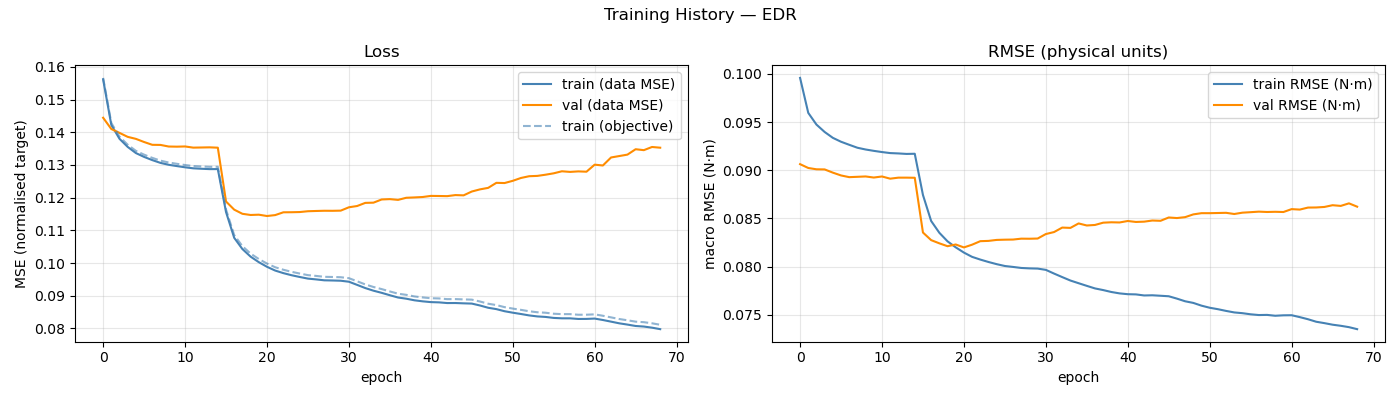

Data behind this chart, as committed beside it:
epoch, train_loss, val_loss, train_rmse, val_rmse, train_loss_obj, mean_abs_delta_g, mean_frob_delta_M, mean_abs_delta_C_qd, mean_abs_delta_tau_f
1, 0.1562, 0.1444, 0.09958, 0.09063, 0.1566, 8.62467603e-02, 5.32420789e-04, 1.49583920e-04, 8.59842517e-02
2, 0.1422, 0.141, 0.09595, 0.09024, 0.1428, 1.01593779e-01, 5.32769947e-04, 1.49355465e-04, 1.03738151e-01
3, 0.138, 0.1398, 0.09474, 0.0901, 0.1386, 1.08454814e-01, 5.32200861e-04, 1.49549091e-04, 1.07208857e-01
4, 0.1355, 0.1386, 0.09397, 0.09008, 0.1362, 1.13063615e-01, 5.32372403e-04, 1.49632606e-04, 1.08167239e-01
5, 0.1336, 0.138, 0.09336, 0.08975, 0.1343, 1.16223894e-01, 5.32573583e-04, 1.49490740e-04, 1.08879318e-01
6, 0.1325, 0.137, 0.09296, 0.08946, 0.1331, 1.18586973e-01, 5.32359229e-04, 1.49698040e-04, 1.09407745e-01
7, 0.1315, 0.1362, 0.09264, 0.08928, 0.1322, 1.20327910e-01, 5.32325233e-04, 1.49594824e-04, 1.09347045e-01
8, 0.1306, 0.1361, 0.09233, 0.08932, 0.1313, 1.21644983e-01, 5.32140296e-04, 1.49524168e-04, 1.09585285e-01
9, 0.13, 0.1356, 0.09215, 0.08936, 0.1307, 1.22213334e-01, 5.32645760e-04, 1.49599527e-04, 1.09780330e-01
10, 0.1296, 0.1356, 0.09201, 0.08924, 0.1303, 1.23542233e-01, 5.32393309e-04, 1.49534627e-04, 1.09678982e-01
11, 0.1293, 0.1357, 0.09189, 0.08935, 0.13, 1.23377266e-01, 5.32169163e-04, 1.49422554e-04, 1.09626292e-01
12, 0.129, 0.1353, 0.09178, 0.08913, 0.1297, 1.24196548e-01, 5.32428826e-04, 1.49433722e-04, 1.09643093e-01
13, 0.1288, 0.1353, 0.09174, 0.08923, 0.1295, 1.24489360e-01, 5.32545533e-04, 1.49656264e-04, 1.09561954e-01
14, 0.1287, 0.1354, 0.09169, 0.08923, 0.1294, 1.24381736e-01, 5.32406644e-04, 1.49490559e-04, 1.09642742e-01
15, 0.1287, 0.1353, 0.09171, 0.08922, 0.1294, 1.24742380e-01, 5.32497287e-04, 1.49616216e-04, 1.09622052e-01
16, 0.1156, 0.1188, 0.08743, 0.08354, 0.1164, 1.29721717e-01, 1.50587248e-01, 5.67959974e-02, 9.61261036e-02
17, 0.1077, 0.1163, 0.08474, 0.08275, 0.1085, 1.37490381e-01, 1.73496749e-01, 8.84139179e-02, 7.71483550e-02
18, 0.1043, 0.1151, 0.08351, 0.08242, 0.1052, 1.42791552e-01, 1.84027204e-01, 9.77877794e-02, 6.90960538e-02
19, 0.102, 0.1147, 0.08262, 0.08212, 0.1029, 1.47179849e-01, 1.89115280e-01, 1.02688213e-01, 6.59206615e-02
20, 0.1003, 0.1148, 0.082, 0.0823, 0.1012, 1.51072220e-01, 1.93548346e-01, 1.06664884e-01, 6.32067774e-02
21, 0.09885, 0.1144, 0.08146, 0.08199, 0.09984, 1.54076144e-01, 1.96882182e-01, 1.09710808e-01, 6.19815228e-02
22, 0.0977, 0.1147, 0.08101, 0.08228, 0.09871, 1.56156898e-01, 1.99938652e-01, 1.11552865e-01, 6.12921873e-02
23, 0.09691, 0.1155, 0.08073, 0.08264, 0.09794, 1.58002109e-01, 2.00083850e-01, 1.12945864e-01, 6.09049563e-02
24, 0.09627, 0.1155, 0.08048, 0.08267, 0.09731, 1.59560678e-01, 2.02226619e-01, 1.14196624e-01, 6.01487214e-02
25, 0.09573, 0.1156, 0.08026, 0.08277, 0.09679, 1.60647198e-01, 2.02579518e-01, 1.14922416e-01, 6.00546583e-02
26, 0.09523, 0.1158, 0.08006, 0.0828, 0.0963, 1.61151080e-01, 2.03570638e-01, 1.15439901e-01, 6.00491854e-02
27, 0.09499, 0.1159, 0.07997, 0.08281, 0.09606, 1.61935725e-01, 2.04446296e-01, 1.15704342e-01, 5.97804159e-02
28, 0.09471, 0.116, 0.07986, 0.0829, 0.09578, 1.62357015e-01, 2.04400797e-01, 1.16040643e-01, 5.97050036e-02
29, 0.09466, 0.116, 0.07982, 0.08289, 0.09573, 1.62623847e-01, 2.04831723e-01, 1.16233494e-01, 5.96514172e-02
30, 0.09458, 0.116, 0.0798, 0.08291, 0.09566, 1.62688891e-01, 2.04385672e-01, 1.16331277e-01, 5.95954016e-02
31, 0.09428, 0.117, 0.07966, 0.08338, 0.09536, 1.63731207e-01, 2.05544845e-01, 1.16778529e-01, 5.95712731e-02
32, 0.09332, 0.1174, 0.07928, 0.08359, 0.09442, 1.65969409e-01, 2.06922587e-01, 1.18152327e-01, 5.92184902e-02
33, 0.09234, 0.1184, 0.07891, 0.08405, 0.09346, 1.67689671e-01, 2.08133061e-01, 1.18783544e-01, 5.92617112e-02
34, 0.09154, 0.1185, 0.07856, 0.08402, 0.09267, 1.69265457e-01, 2.09562759e-01, 1.19616408e-01, 5.90283117e-02
35, 0.09088, 0.1194, 0.07828, 0.08448, 0.09203, 1.70999081e-01, 2.09587517e-01, 1.20306649e-01, 5.85526585e-02
36, 0.09015, 0.1195, 0.078, 0.08427, 0.09131, 1.71927600e-01, 2.11090466e-01, 1.20501149e-01, 5.86233086e-02
37, 0.08945, 0.1193, 0.07774, 0.08432, 0.09062, 1.73215173e-01, 2.13088415e-01, 1.20937648e-01, 5.84751896e-02
38, 0.08909, 0.12, 0.07757, 0.08456, 0.09027, 1.74352613e-01, 2.12410577e-01, 1.21289360e-01, 5.83403092e-02
39, 0.0886, 0.1201, 0.07737, 0.0846, 0.08978, 1.74925559e-01, 2.13551169e-01, 1.21161747e-01, 5.84620442e-02
40, 0.08828, 0.1202, 0.07722, 0.08458, 0.08947, 1.75600566e-01, 2.13992590e-01, 1.21508338e-01, 5.83793357e-02
41, 0.08805, 0.1205, 0.07714, 0.08473, 0.08924, 1.76096842e-01, 2.14495659e-01, 1.21636644e-01, 5.83735480e-02
42, 0.08797, 0.1205, 0.07712, 0.08463, 0.08917, 1.76187596e-01, 2.15166508e-01, 1.21663968e-01, 5.82752293e-02
43, 0.08776, 0.1205, 0.07701, 0.08467, 0.08896, 1.76379746e-01, 2.14424050e-01, 1.21887293e-01, 5.80013249e-02
44, 0.08777, 0.1208, 0.07703, 0.08478, 0.08897, 1.76533392e-01, 2.14575942e-01, 1.21878631e-01, 5.80142926e-02
45, 0.08767, 0.1207, 0.07698, 0.08475, 0.08887, 1.76870077e-01, 2.14187430e-01, 1.21852444e-01, 5.79706314e-02
46, 0.08759, 0.1219, 0.07693, 0.0851, 0.0888, 1.77415794e-01, 2.15214486e-01, 1.22127432e-01, 5.78344898e-02
47, 0.08701, 0.1225, 0.07668, 0.08504, 0.08823, 1.78441553e-01, 2.16100515e-01, 1.22525125e-01, 5.77944741e-02
48, 0.08632, 0.123, 0.0764, 0.08513, 0.08755, 1.79952819e-01, 2.16609511e-01, 1.22825553e-01, 5.78421828e-02
49, 0.0859, 0.1245, 0.07623, 0.08542, 0.08714, 1.80374679e-01, 2.17276332e-01, 1.22940279e-01, 5.77554564e-02
50, 0.08526, 0.1245, 0.07595, 0.08555, 0.08651, 1.81548738e-01, 2.17979909e-01, 1.23194948e-01, 5.74879216e-02
51, 0.08481, 0.1251, 0.07573, 0.08555, 0.08607, 1.82202880e-01, 2.18784042e-01, 1.23425652e-01, 5.74022246e-02
52, 0.08441, 0.126, 0.07558, 0.08556, 0.08568, 1.83332104e-01, 2.19533141e-01, 1.23782258e-01, 5.75172836e-02
53, 0.08398, 0.1265, 0.0754, 0.08558, 0.08525, 1.83674168e-01, 2.19976948e-01, 1.23873592e-01, 5.72481495e-02
54, 0.08367, 0.1266, 0.07525, 0.08546, 0.08494, 1.84411784e-01, 2.19830148e-01, 1.23937034e-01, 5.74548273e-02
55, 0.08351, 0.127, 0.07517, 0.0856, 0.0848, 1.84878195e-01, 2.21191093e-01, 1.24108054e-01, 5.74145147e-02
56, 0.08321, 0.1274, 0.07505, 0.08565, 0.08449, 1.85068423e-01, 2.21509072e-01, 1.24234662e-01, 5.72320636e-02
57, 0.08309, 0.1281, 0.07498, 0.0857, 0.08437, 1.85047052e-01, 2.20847808e-01, 1.24032813e-01, 5.73701173e-02
58, 0.08308, 0.1279, 0.07499, 0.08567, 0.08437, 1.85394691e-01, 2.21143029e-01, 1.24235181e-01, 5.72412560e-02
59, 0.08289, 0.128, 0.0749, 0.08569, 0.08418, 1.85305720e-01, 2.21757602e-01, 1.24181022e-01, 5.73337126e-02
60, 0.08291, 0.1279, 0.07495, 0.08567, 0.08419, 1.85343890e-01, 2.21454528e-01, 1.24200687e-01, 5.73482031e-02
... 9 more rows
